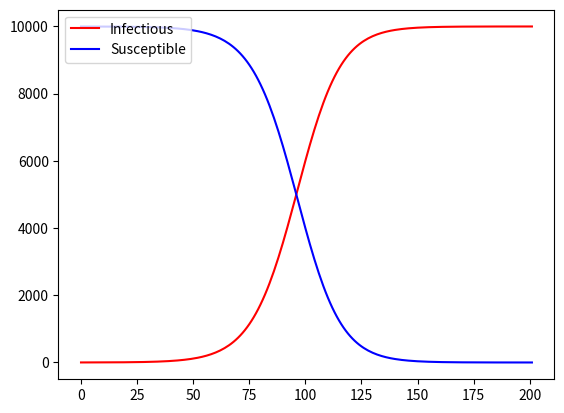

Source code (Python):
import matplotlib.pyplot as plt
import numpy as np

N = 10000
I = 1
S = N - I # susceptible, 易感染人数

r = 10 # 感染者接触易感染人数
beta = 0.01 # 传染概率

I_vec = [I]
S_vec = [S]
x = []

for i in range(200):
	x.append(i)
	I_vec.append(I_vec[i] + I_vec[i] * r * beta * S_vec[i] / N)
	S_vec.append(S_vec[i] - I_vec[i] * r * beta * S_vec[i] / N)

x.append(201)

plt.plot(x, I_vec, color = 'r', label = 'Infectious')
plt.plot(x, S_vec, color = 'b', label = 'Susceptible')
plt.legend(loc = 'upper left')
plt.show()